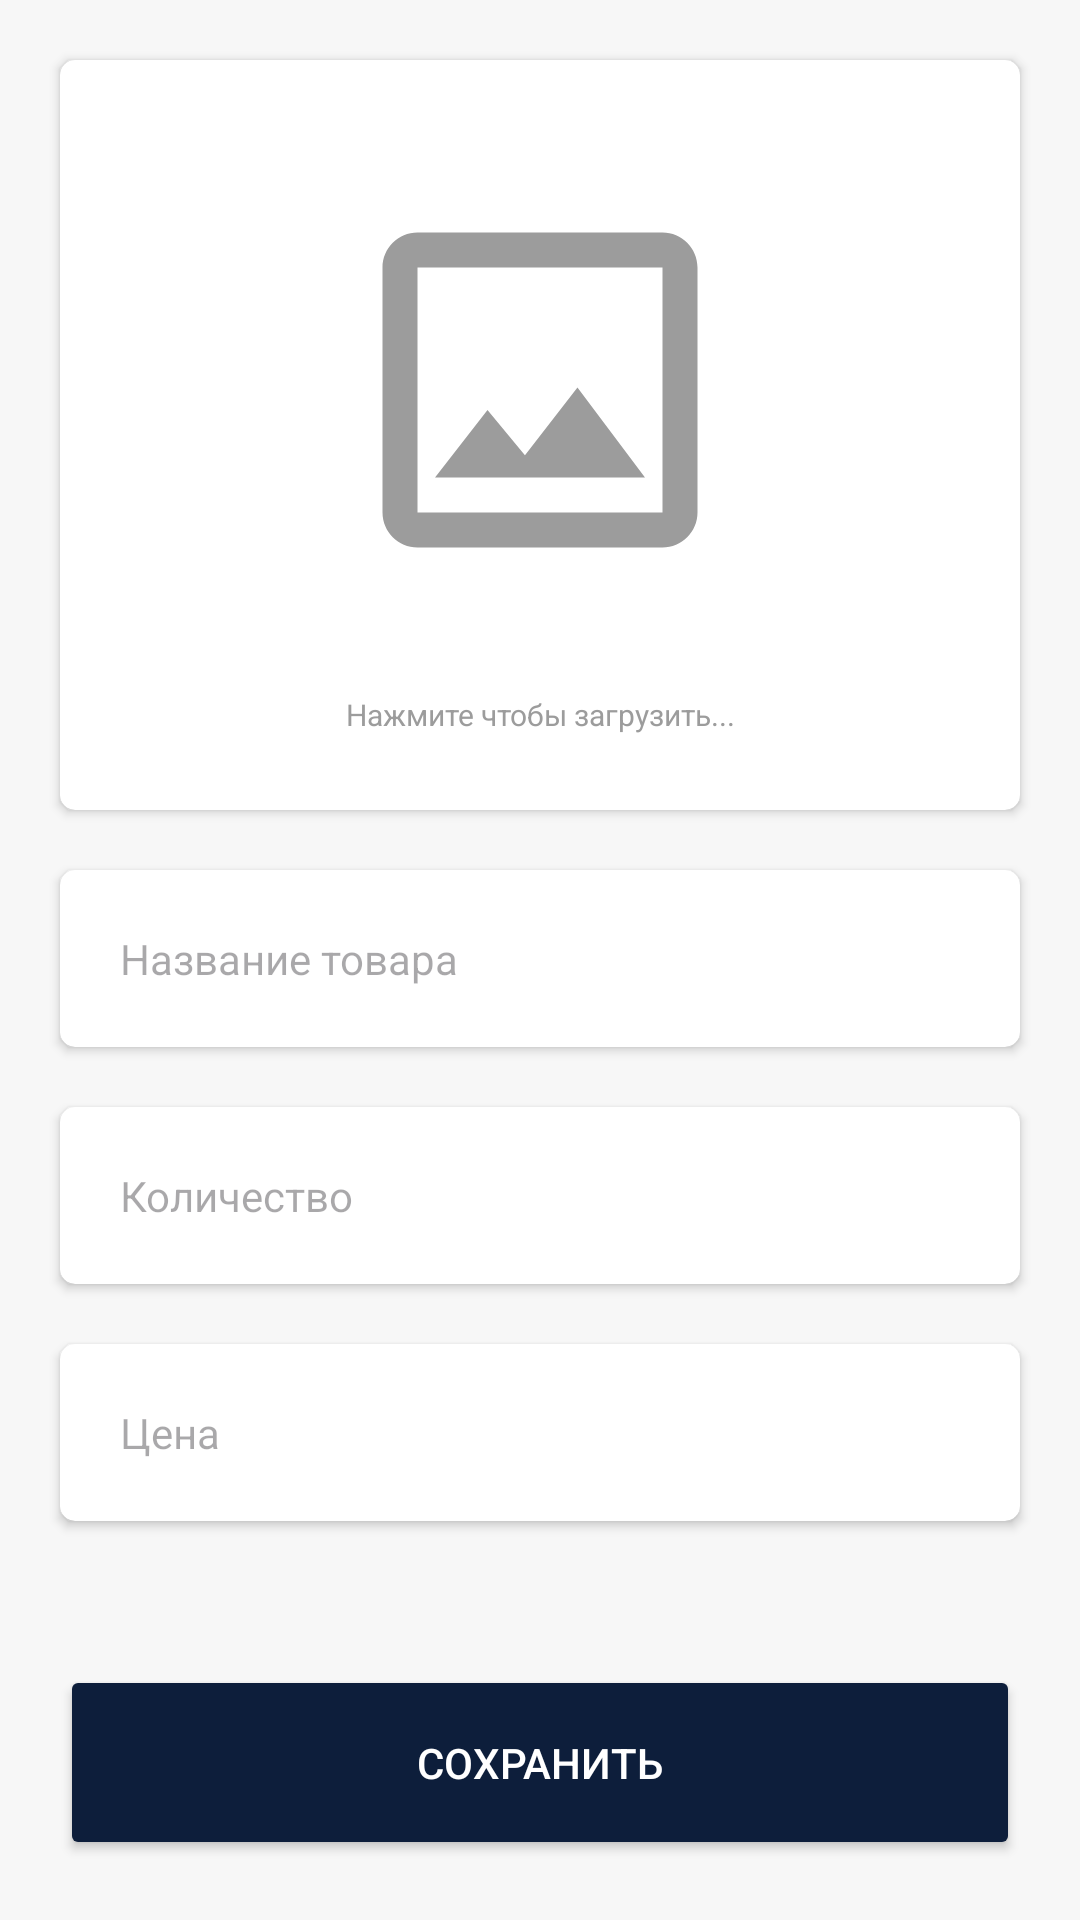

This screen was rendered from an Android layout file. Write that file and the resources it references.
<!-- AndroidManifest.xml: application theme Theme.BusinessCatalog -->
<!-- res/layout/activity_add_debt.xml -->
<?xml version="1.0" encoding="utf-8"?>
<androidx.constraintlayout.widget.ConstraintLayout xmlns:android="http://schemas.android.com/apk/res/android"
    xmlns:app="http://schemas.android.com/apk/res-auto"
    xmlns:tools="http://schemas.android.com/tools"
    android:layout_width="match_parent"
    android:layout_height="match_parent"
    android:background="@color/background_color"
    tools:context=".Activity.AddItemActivity"
    tools:ignore="ExtraText">

    // add debtor

    <androidx.constraintlayout.widget.ConstraintLayout
        android:layout_width="match_parent"
        android:layout_height="0dp"
        android:visibility="visible"
        app:layout_constraintBottom_toBottomOf="parent"
        app:layout_constraintEnd_toEndOf="parent"
        app:layout_constraintStart_toStartOf="parent"
        app:layout_constraintTop_toTopOf="parent">

        <androidx.cardview.widget.CardView
            android:id="@+id/cvPhoto"
            android:layout_width="match_parent"
            android:layout_height="250dp"
            android:layout_margin="20dp"
            app:cardCornerRadius="5dp"
            app:layout_constraintEnd_toEndOf="parent"
            app:layout_constraintStart_toStartOf="parent"
            app:layout_constraintTop_toTopOf="parent">

            <ImageView
                android:id="@+id/iv_debtor_photo_temp"
                android:layout_width="match_parent"
                android:layout_height="match_parent"
                android:paddingStart="60dp"
                android:paddingTop="40dp"
                android:paddingEnd="60dp"
                android:paddingBottom="70dp"
                android:src="@drawable/ic_outline_image_24" />

            <TextView
                android:id="@+id/tv_item_photo"
                android:layout_width="match_parent"
                android:layout_height="match_parent"
                android:gravity="bottom|center"
                android:paddingBottom="25dp"
                android:text="Нажмите чтобы загрузить..."
                android:textColor="@color/etColor"
                android:textSize="10sp"
                app:layout_constraintBottom_toBottomOf="parent"
                app:layout_constraintEnd_toEndOf="parent"
                app:layout_constraintStart_toStartOf="parent"
                app:layout_constraintTop_toTopOf="parent" />

            <ImageView
                android:id="@+id/iv_item_photo"
                android:layout_width="match_parent"
                android:layout_height="match_parent"
                android:scaleType="centerCrop" />

        </androidx.cardview.widget.CardView>

        <androidx.cardview.widget.CardView
            android:id="@+id/cardView3"
            android:layout_width="match_parent"
            android:layout_height="wrap_content"
            android:layout_margin="20dp"
            app:cardCornerRadius="5dp"
            app:layout_constraintEnd_toEndOf="parent"
            app:layout_constraintStart_toStartOf="parent"
            app:layout_constraintTop_toBottomOf="@+id/cvPhoto">

            <EditText
                android:id="@+id/et_item_name"
                android:layout_width="match_parent"
                android:layout_height="wrap_content"
                android:background="@android:color/transparent"
                android:hint="Название товара"
                android:padding="20dp"
                android:textColor="@color/etColor"
                android:textSize="14sp"
                app:layout_constraintBottom_toBottomOf="parent"
                app:layout_constraintEnd_toEndOf="parent"
                app:layout_constraintStart_toStartOf="parent"
                app:layout_constraintTop_toTopOf="parent" />

        </androidx.cardview.widget.CardView>

        <androidx.cardview.widget.CardView
            android:id="@+id/cardView"
            android:layout_width="match_parent"
            android:layout_height="wrap_content"
            android:layout_margin="20dp"
            app:cardCornerRadius="5dp"
            app:layout_constraintEnd_toEndOf="parent"
            app:layout_constraintStart_toStartOf="parent"
            app:layout_constraintTop_toBottomOf="@+id/cardView3">

            <EditText
                android:id="@+id/et_item_amount"
                android:layout_width="match_parent"
                android:layout_height="wrap_content"
                android:background="@android:color/transparent"
                android:hint="Количество"
                android:inputType="number"
                android:padding="20dp"
                android:textColor="@color/etColor"
                android:textSize="14sp"
                app:layout_constraintBottom_toBottomOf="parent"
                app:layout_constraintEnd_toEndOf="parent"
                app:layout_constraintStart_toStartOf="parent"
                app:layout_constraintTop_toTopOf="parent" />

        </androidx.cardview.widget.CardView>

        <androidx.cardview.widget.CardView
            android:layout_width="match_parent"
            android:layout_height="wrap_content"
            android:layout_margin="20dp"
            app:cardCornerRadius="5dp"
            app:layout_constraintEnd_toEndOf="parent"
            app:layout_constraintStart_toStartOf="parent"
            app:layout_constraintTop_toBottomOf="@+id/cardView">

            <EditText
                android:id="@+id/et_item_price"
                android:layout_width="match_parent"
                android:layout_height="wrap_content"
                android:background="@android:color/transparent"
                android:hint="Цена"
                android:inputType="number"
                android:padding="20dp"
                android:textColor="@color/etColor"
                android:textSize="14sp"
                app:layout_constraintBottom_toBottomOf="parent"
                app:layout_constraintEnd_toEndOf="parent"
                app:layout_constraintStart_toStartOf="parent"
                app:layout_constraintTop_toTopOf="parent" />

        </androidx.cardview.widget.CardView>

        <androidx.constraintlayout.utils.widget.MotionButton
            android:id="@+id/btn_item_save"
            android:layout_width="match_parent"
            android:layout_height="65dp"
            android:layout_margin="20dp"
            android:backgroundTint="@color/appColor"
            android:text="СОХРАНИТЬ"
            android:textColor="@color/white"
            app:layout_constraintBottom_toBottomOf="parent"
            app:layout_constraintEnd_toEndOf="parent"
            app:layout_constraintStart_toStartOf="parent" />

    </androidx.constraintlayout.widget.ConstraintLayout>
</androidx.constraintlayout.widget.ConstraintLayout>
<!-- resources referenced by this layout -->
<resources>
  <color name="appColor">#0D1E3B</color>
  <color name="background_color">#F7F7F7</color>
  <color name="etColor">#9C9C9C</color>
  <color name="white">#FFFFFFFF</color>
  <!-- drawable ic_outline_image_24 (drawable) -->
  <vector android:height="24dp" android:tint="#9C9C9C"
      android:viewportHeight="24" android:viewportWidth="24"
      android:width="24dp" xmlns:android="http://schemas.android.com/apk/res/android">
      <path android:fillColor="@android:color/white" android:pathData="M19,5v14L5,19L5,5h14m0,-2L5,3c-1.1,0 -2,0.9 -2,2v14c0,1.1 0.9,2 2,2h14c1.1,0 2,-0.9 2,-2L21,5c0,-1.1 -0.9,-2 -2,-2zM14.14,11.86l-3,3.87L9,13.14 6,17h12l-3.86,-5.14z"/>
  </vector>
  <style name="Theme.BusinessCatalog" parent="Theme.Material3.Light">
          
          <item name="colorPrimary">@color/purple_500</item>
          <item name="colorPrimaryVariant">@color/purple_700</item>
          <item name="colorOnPrimary">@color/white</item>
          
          <item name="colorSecondary">@color/teal_200</item>
          <item name="colorSecondaryVariant">@color/teal_700</item>
          <item name="colorOnSecondary">@color/black</item>
          
          <item name="android:statusBarColor" tools:targetApi="l">@color/material_color</item>
          <item name="android:windowLightStatusBar">true</item>
      </style>
  <color name="purple_500">#FF6200EE</color>
  <color name="purple_700">#FF3700B3</color>
  <color name="teal_200">#FF03DAC5</color>
  <color name="teal_700">#FF018786</color>
  <color name="black">#FF000000</color>
  <color name="material_color">#f3e7fd</color>
</resources>
